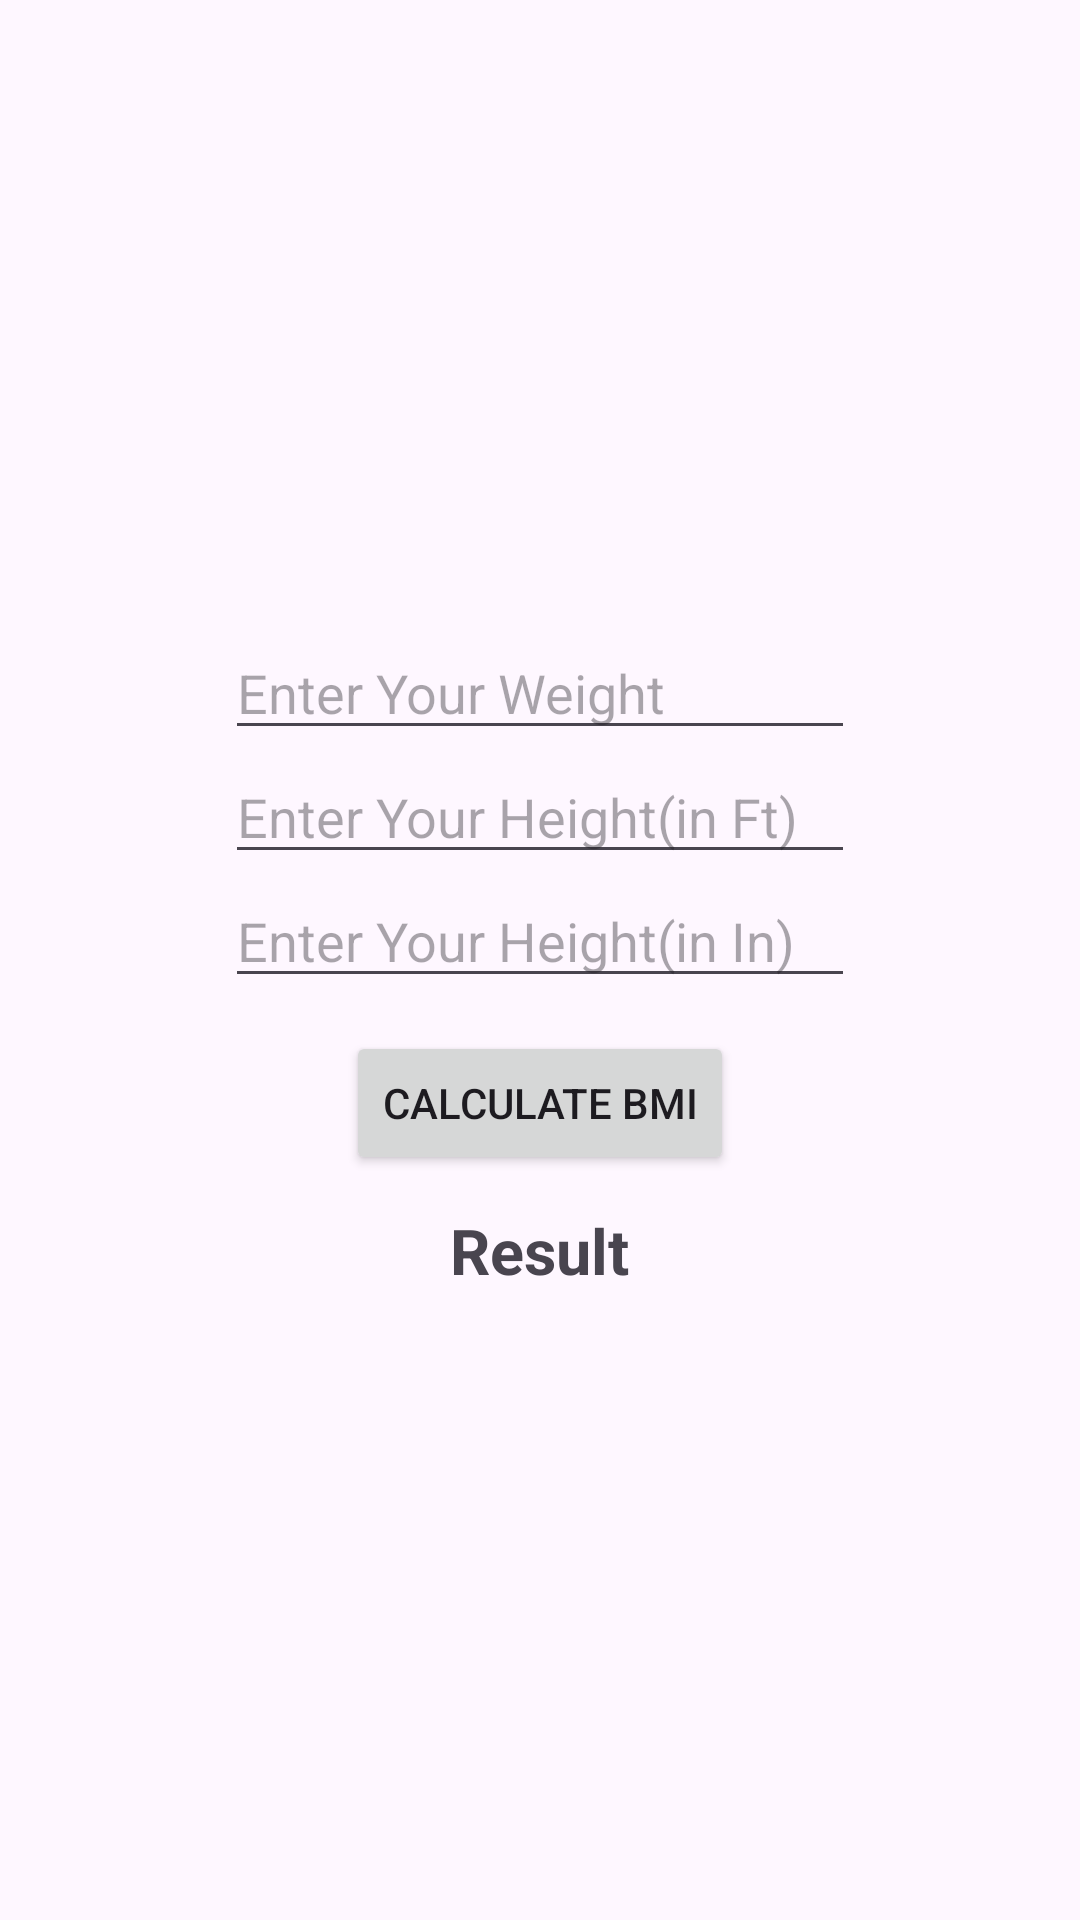

This screen was rendered from an Android layout file. Write that file and the resources it references.
<!-- AndroidManifest.xml: application theme Theme.HealthConscious -->
<!-- res/layout/activity_bmicalculator.xml -->
<?xml version="1.0" encoding="utf-8"?>
<LinearLayout
    xmlns:android="http://schemas.android.com/apk/res/android"
    xmlns:tools="http://schemas.android.com/tools"
    android:layout_width="match_parent"
    android:layout_height="match_parent"
    android:orientation="vertical"
    android:gravity="center"
    android:id="@+id/llMain"
    tools:context=".MainActivity">

    <EditText
        android:layout_height="wrap_content"
        android:layout_width="wrap_content"
        android:ems="10"
        android:hint="@string/hint_wt"
        android:id="@+id/edtWeight"
        android:inputType="number"/>

    <EditText
        android:layout_width="wrap_content"
        android:layout_height="wrap_content"
        android:ems="10"
        android:inputType="number"
        android:id="@+id/edtHeightFt"
        android:hint="@string/hint_wtF"/>

    <EditText
        android:layout_width="wrap_content"
        android:layout_height="wrap_content"
        android:ems="10"
        android:inputType="number"
        android:id="@+id/editHeightIn"
        android:hint="@string/hint_wtI"/>

    <Button
        android:layout_width="wrap_content"
        android:layout_height="wrap_content"
        android:layout_marginTop="11dp"
        android:text="Calculate BMI"
        android:id="@+id/btnCalculate"/>

    <TextView
        android:layout_width="wrap_content"
        android:layout_height="wrap_content"
        android:id="@+id/txtResult"
        android:text="Result"
        android:textSize="21sp"
        android:textStyle="bold"
        android:layout_marginTop="11dp"/>
</LinearLayout>
<!-- resources referenced by this layout -->
<resources>
  <string name="hint_wt">Enter Your Weight</string>
  <string name="hint_wtF">Enter Your Height(in Ft)</string>
  <string name="hint_wtI">Enter Your Height(in In)</string>
  <style name="Theme.HealthConscious" parent="Base.Theme.HealthConscious" />
  <style name="Base.Theme.HealthConscious" parent="Theme.Material3.DayNight.NoActionBar">
          
          
      </style>
</resources>
